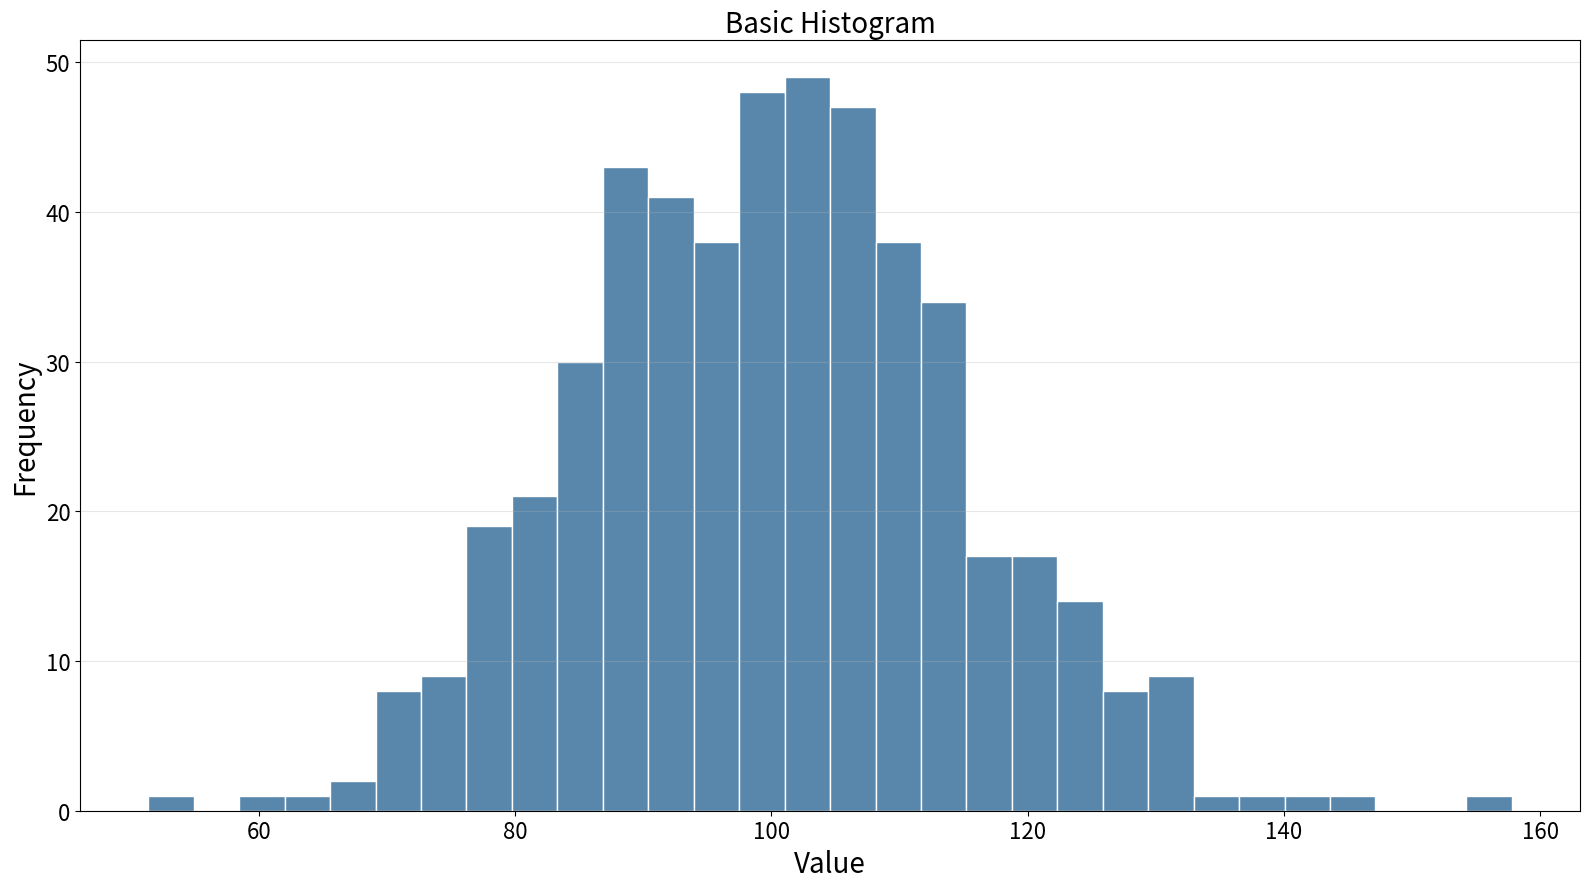

Write the Python code that produced this figure.
"""
histogram-basic: Basic Histogram
Library: seaborn
"""

import matplotlib.pyplot as plt
import numpy as np
import pandas as pd
import seaborn as sns


# Data
np.random.seed(42)
data = pd.DataFrame({"value": np.random.normal(100, 15, 500)})

# Create plot
fig, ax = plt.subplots(figsize=(16, 9))
sns.histplot(data=data, x="value", bins=30, color="#306998", alpha=0.8, edgecolor="white", ax=ax)

# Labels and styling
ax.set_xlabel("Value", fontsize=20)
ax.set_ylabel("Frequency", fontsize=20)
ax.set_title("Basic Histogram", fontsize=20)
ax.tick_params(axis="both", labelsize=16)
ax.grid(True, alpha=0.3, axis="y")

plt.tight_layout()
plt.savefig("plot.png", dpi=300, bbox_inches="tight")
